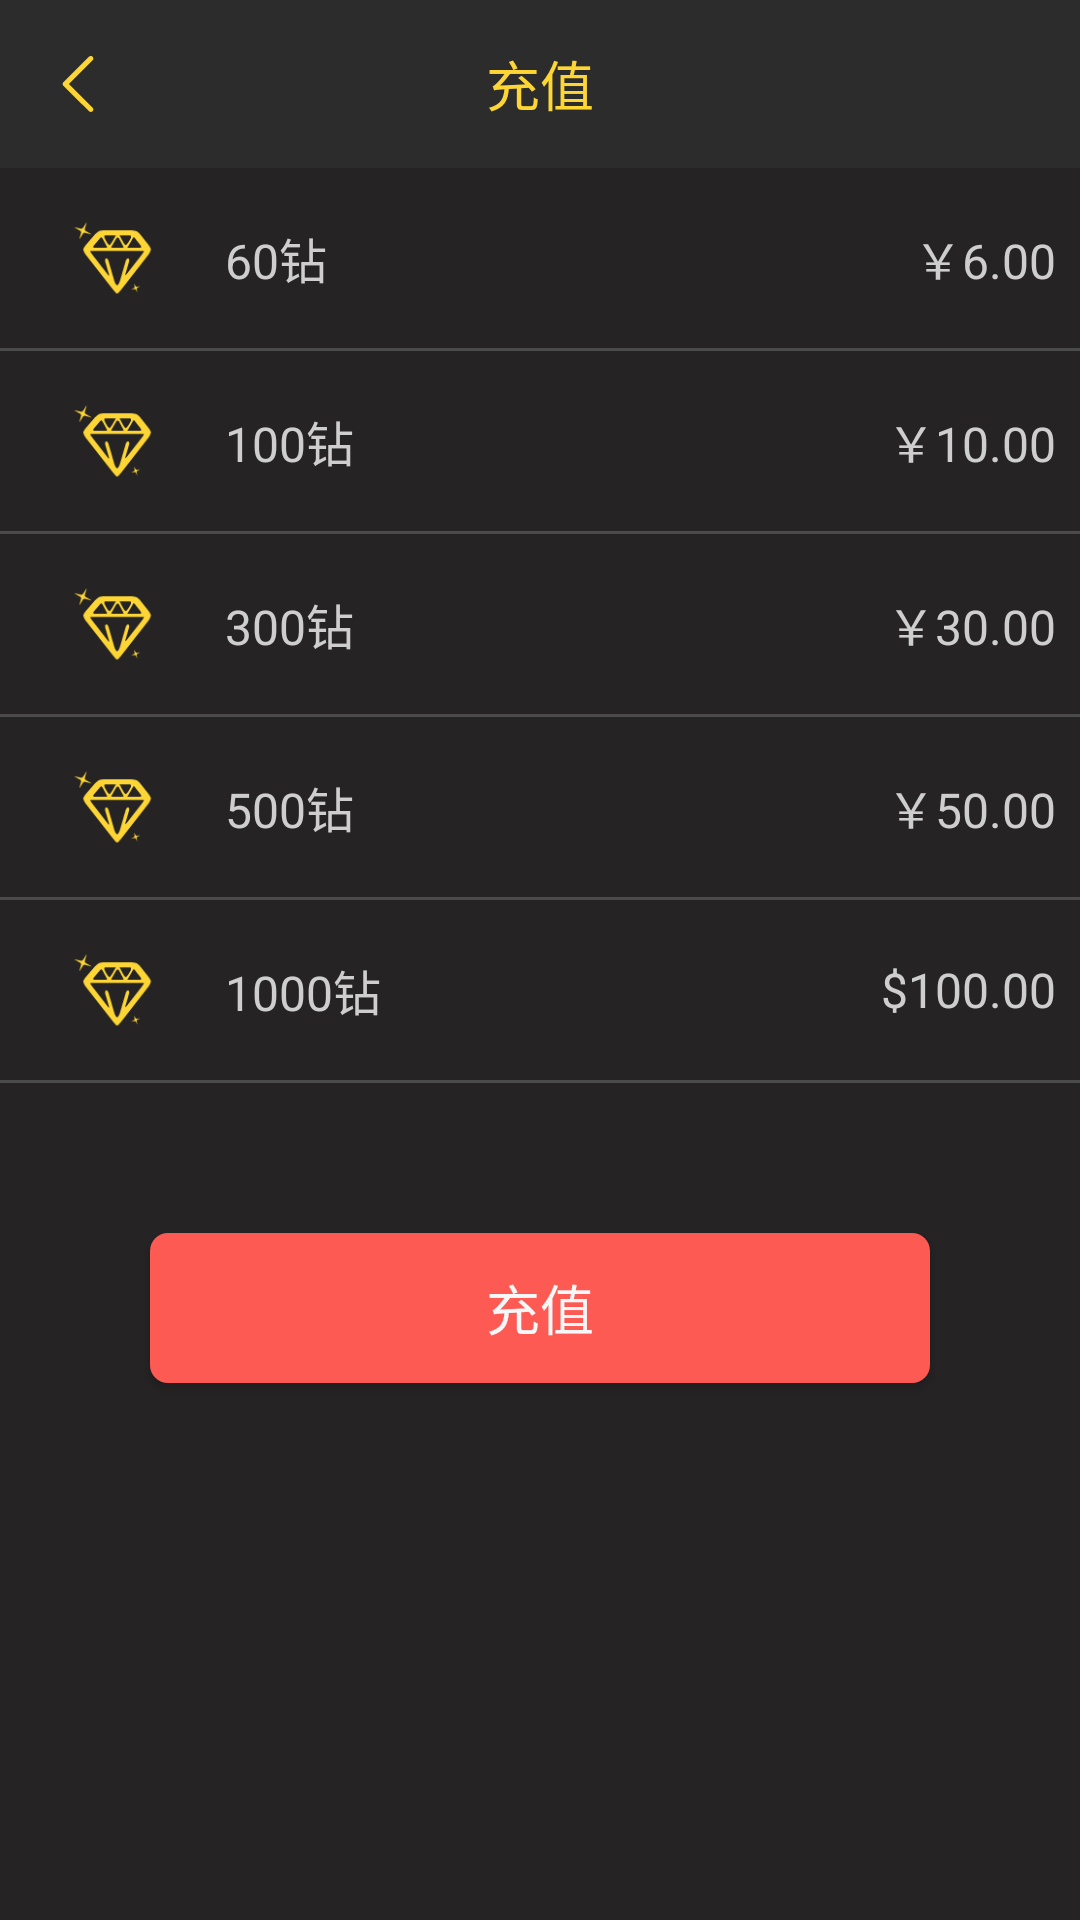

Layout XML and referenced resources for this Android screen:
<!-- AndroidManifest.xml: activity theme BaseTheme -->
<!-- res/layout/activity_recharge.xml -->
<?xml version="1.0" encoding="utf-8"?>
<RelativeLayout xmlns:android="http://schemas.android.com/apk/res/android"
    android:layout_width="match_parent"
    android:layout_height="match_parent"
    android:background="@color/websocketim_colorPrimaryDark">

    <RelativeLayout
        android:id="@+id/top_bar"
        android:layout_width="match_parent"
        android:layout_height="@dimen/websocketim_height_top_bar"
        android:background="@color/websocketim_colorPrimary">

        <ImageView
            android:id="@+id/back"
            android:layout_width="40dp"
            android:layout_height="40dp"
            android:layout_centerVertical="true"
            android:layout_marginLeft="6dp"
            android:contentDescription="@null"
            android:padding="8dp"
            android:scaleType="centerInside"
            android:src="@drawable/socket_icom_back" />

        <TextView
            android:layout_width="wrap_content"
            android:layout_height="match_parent"
            android:layout_centerInParent="true"
            android:gravity="center_vertical"
            android:text="充值"
            android:textColor="@color/socket_title_color_Dark"
            android:textSize="@dimen/websocketim_top_bar_title_size" />
    </RelativeLayout>

    <LinearLayout
        android:id="@+id/ll_recharge"
        android:layout_width="match_parent"
        android:layout_height="wrap_content"
        android:layout_below="@id/top_bar"
        android:orientation="vertical">
        <RelativeLayout
            android:layout_width="match_parent"
            android:layout_height="@dimen/socket_setting_item_heigth"
            android:layout_marginLeft="20dp"
            android:layout_marginRight="8dp">

            <ImageView
                android:id="@+id/image1"
                android:layout_width="35dp"
                android:layout_height="35dp"
                android:layout_centerVertical="true"
                android:background="@drawable/socket_icom_recharge_diamond"/>

            <TextView
                android:layout_width="wrap_content"
                android:layout_height="match_parent"
                android:layout_toRightOf="@+id/image1"
                android:layout_marginLeft="20dp"
                android:gravity="center_vertical"
                android:textSize="16sp"
                android:textColor="@color/websocketim_Half"
                android:text="60钻"/>
            <TextView
                android:layout_width="wrap_content"
                android:layout_height="match_parent"
                android:layout_alignParentRight="true"
                android:gravity="center"
                android:textSize="16sp"
                android:textColor="@color/websocketim_Half"
                android:text="￥6.00"/>
        </RelativeLayout>
        <View
            android:layout_width="match_parent"
            android:layout_height="1dp"
            android:background="@color/socket_button_bg_gray"/>
        <RelativeLayout
            android:layout_width="match_parent"
            android:layout_height="@dimen/socket_setting_item_heigth"
            android:layout_marginLeft="20dp"
            android:layout_marginRight="8dp">

            <ImageView
                android:id="@+id/image2"
                android:layout_width="35dp"
                android:layout_height="35dp"
                android:layout_centerVertical="true"
                android:background="@drawable/socket_icom_recharge_diamond"/>

            <TextView
                android:layout_width="wrap_content"
                android:layout_height="match_parent"
                android:layout_toRightOf="@+id/image2"
                android:layout_marginLeft="20dp"
                android:gravity="center_vertical"
                android:textSize="16sp"
                android:textColor="@color/websocketim_Half"
                android:text="100钻"/>
            <TextView
                android:layout_width="wrap_content"
                android:layout_height="match_parent"
                android:layout_alignParentRight="true"
                android:gravity="center"
                android:textSize="16sp"
                android:textColor="@color/websocketim_Half"
                android:text="￥10.00"/>
        </RelativeLayout>
        <View
            android:layout_width="match_parent"
            android:layout_height="1dp"
            android:background="@color/socket_button_bg_gray"/>
        <RelativeLayout
            android:layout_width="match_parent"
            android:layout_height="@dimen/socket_setting_item_heigth"
            android:layout_marginLeft="20dp"
            android:layout_marginRight="8dp">

            <ImageView
                android:id="@+id/image3"
                android:layout_width="35dp"
                android:layout_height="35dp"
                android:layout_centerVertical="true"
                android:background="@drawable/socket_icom_recharge_diamond"/>

            <TextView
                android:layout_width="wrap_content"
                android:layout_height="match_parent"
                android:layout_toRightOf="@+id/image3"
                android:layout_marginLeft="20dp"
                android:gravity="center_vertical"
                android:textSize="16sp"
                android:textColor="@color/websocketim_Half"
                android:text="300钻"/>
            <TextView
                android:layout_width="wrap_content"
                android:layout_height="match_parent"
                android:layout_alignParentRight="true"
                android:gravity="center"
                android:textSize="16sp"
                android:textColor="@color/websocketim_Half"
                android:text="￥30.00"/>
        </RelativeLayout>
        <View
            android:layout_width="match_parent"
            android:layout_height="1dp"
            android:background="@color/socket_button_bg_gray"/>
        <RelativeLayout
            android:layout_width="match_parent"
            android:layout_height="@dimen/socket_setting_item_heigth"
            android:layout_marginLeft="20dp"
            android:layout_marginRight="8dp">

            <ImageView
                android:id="@+id/image4"
                android:layout_width="35dp"
                android:layout_height="35dp"
                android:layout_centerVertical="true"
                android:background="@drawable/socket_icom_recharge_diamond"/>

            <TextView
                android:layout_width="wrap_content"
                android:layout_height="match_parent"
                android:layout_toRightOf="@+id/image4"
                android:layout_marginLeft="20dp"
                android:gravity="center_vertical"
                android:textSize="16sp"
                android:textColor="@color/websocketim_Half"
                android:text="500钻"/>
            <TextView
                android:layout_width="wrap_content"
                android:layout_height="match_parent"
                android:layout_alignParentRight="true"
                android:gravity="center"
                android:textSize="16sp"
                android:textColor="@color/websocketim_Half"
                android:text="￥50.00"/>
        </RelativeLayout>
        <View
            android:layout_width="match_parent"
            android:layout_height="1dp"
            android:background="@color/socket_button_bg_gray"/>
        <RelativeLayout
            android:layout_width="match_parent"
            android:layout_height="@dimen/socket_setting_item_heigth"
            android:layout_marginLeft="20dp"
            android:layout_marginRight="8dp">

            <ImageView
                android:id="@+id/image5"
                android:layout_width="35dp"
                android:layout_height="35dp"
                android:layout_centerVertical="true"
                android:background="@drawable/socket_icom_recharge_diamond"/>

            <TextView
                android:layout_width="wrap_content"
                android:layout_height="match_parent"
                android:layout_toRightOf="@+id/image5"
                android:layout_marginLeft="20dp"
                android:gravity="center_vertical"
                android:textSize="16sp"
                android:textColor="@color/websocketim_Half"
                android:text="1000钻"/>
            <TextView
                android:layout_width="wrap_content"
                android:layout_height="match_parent"
                android:layout_alignParentRight="true"
                android:gravity="center"
                android:textSize="16sp"
                android:textColor="@color/websocketim_Half"
                android:text="$100.00"/>
        </RelativeLayout>
        <View
            android:layout_width="match_parent"
            android:layout_height="1dp"
            android:background="@color/socket_button_bg_gray"/>
    </LinearLayout>

    <Button
        android:layout_width="match_parent"
        android:layout_height="@dimen/socket_button_heigth"
        android:layout_below="@+id/ll_recharge"
        android:layout_margin="50dp"
        android:gravity="center"
        android:text="充值"
        android:textSize="18sp"
        android:textColor="@color/websocketim_white"
        android:background="@drawable/bg_button_red"/>

</RelativeLayout>
<!-- resources referenced by this layout -->
<resources>
  <color name="socket_button_bg_gray">#4b4b4b</color>
  <color name="socket_title_color_Dark">#fdd635</color>
  <color name="websocketim_Half">#cecece</color>
  <color name="websocketim_colorPrimary">#2d2c2c</color>
  <color name="websocketim_colorPrimaryDark">#252323</color>
  <color name="websocketim_white">#f7f7f7</color>
  <dimen name="socket_button_heigth">50dp</dimen>
  <dimen name="socket_setting_item_heigth">60dp</dimen>
  <dimen name="websocketim_height_top_bar">56dp</dimen>
  <dimen name="websocketim_top_bar_title_size">18sp</dimen>
  <!-- drawable bg_button_red (drawable) -->
  <?xml version="1.0" encoding="utf-8"?>
  <shape xmlns:android="http://schemas.android.com/apk/res/android">
  
      <corners android:radius="@dimen/socket_button_radius"/>
  
      <solid android:color="@color/socket_red_packet_bg_red"/>
  
  </shape>
  <!-- drawable socket_icom_back: png bitmap (drawable-xxhdpi, 530 bytes) -->
  <!-- drawable socket_icom_recharge_diamond: png bitmap (drawable-xxhdpi, 2607 bytes) -->
  <style name="BaseTheme" parent="Theme.AppCompat.DayNight.NoActionBar">
          <item name="colorPrimary">@color/colorPrimary</item>
          <item name="colorPrimaryDark">@color/colorPrimaryDark</item>
          <item name="colorAccent">@color/colorAccent</item>
          <item name="android:windowIsTranslucent">true</item>
      </style>
  <dimen name="socket_button_radius">6dp</dimen>
  <color name="socket_red_packet_bg_red">#fd5a54</color>
  <color name="colorPrimary">#2d2c2c</color>
  <color name="colorPrimaryDark">#252323</color>
  <color name="colorAccent">#201f1f</color>
</resources>
